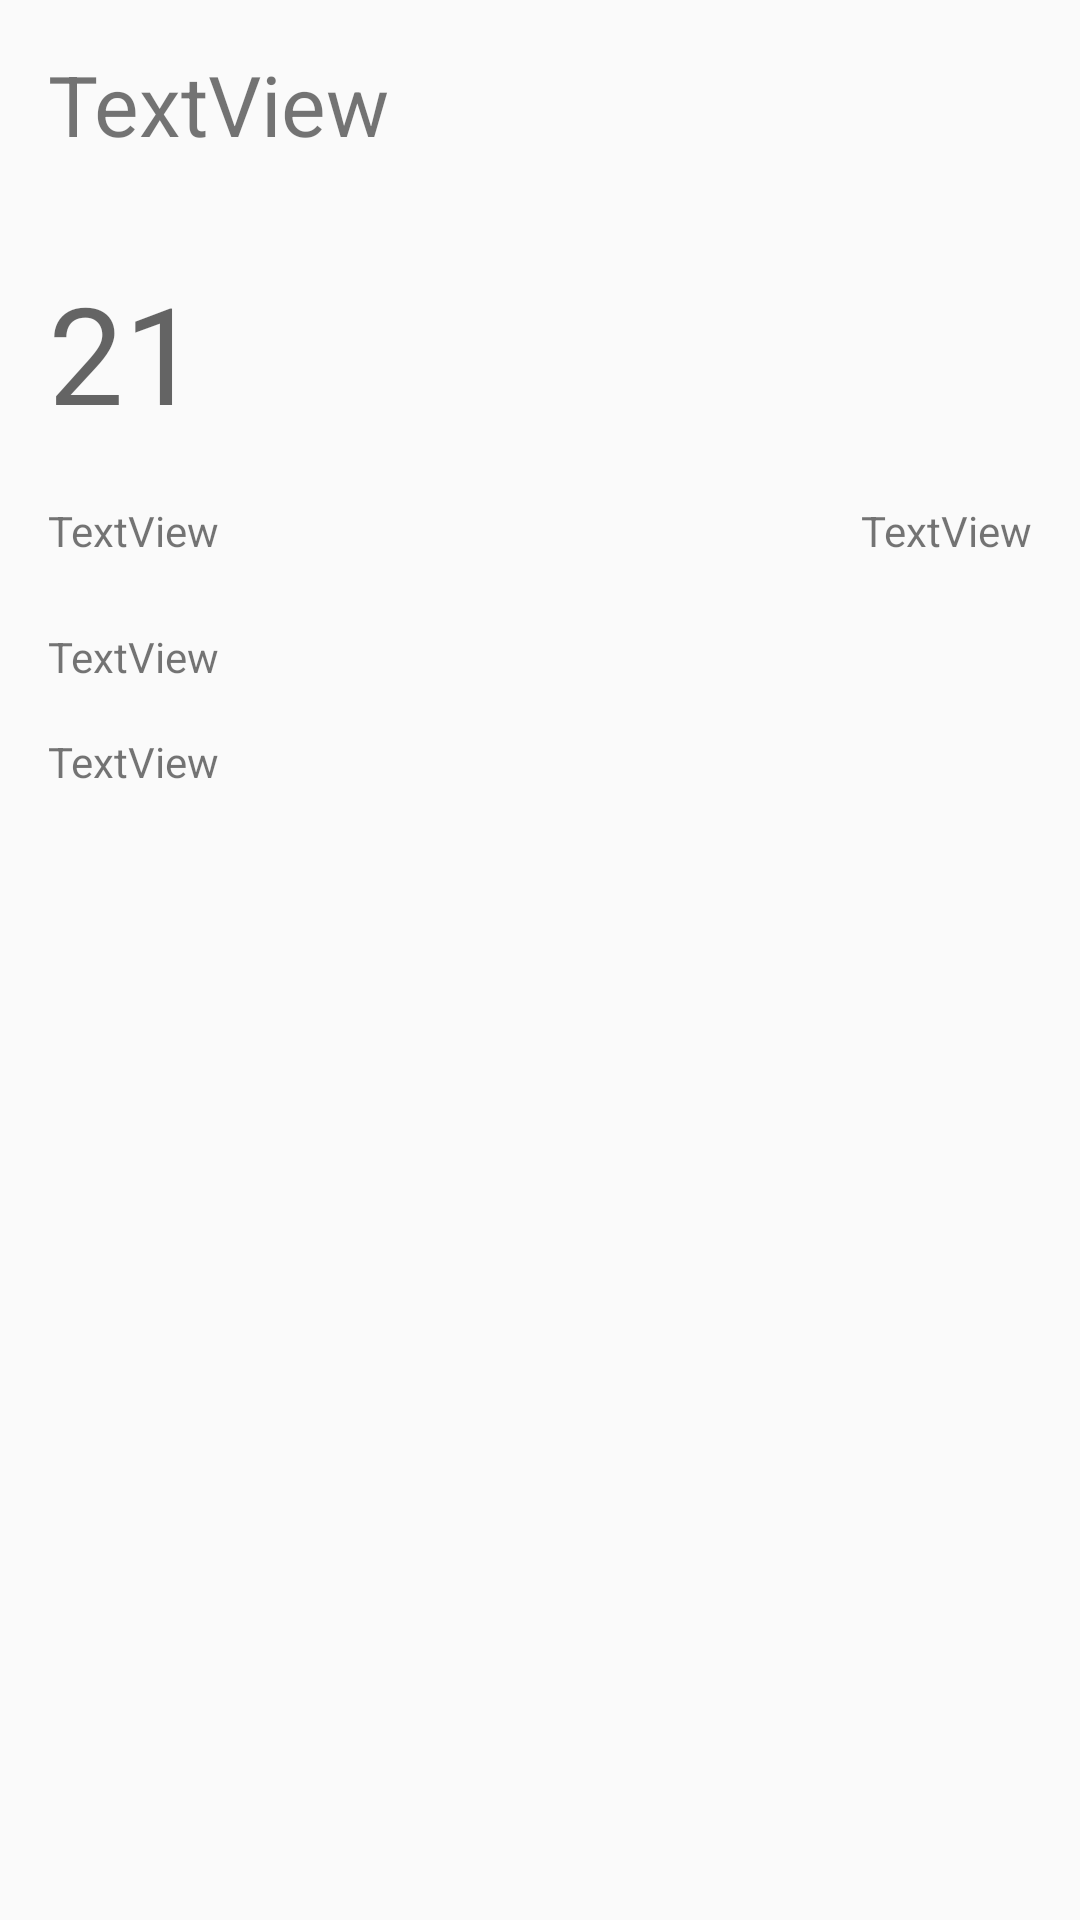

This screen was rendered from an Android layout file. Write that file and the resources it references.
<!-- AndroidManifest.xml: application theme AppTheme -->
<!-- res/layout/activity_weather_detail.xml -->
<?xml version="1.0" encoding="utf-8"?>
<RelativeLayout xmlns:android="http://schemas.android.com/apk/res/android"
    xmlns:app="http://schemas.android.com/apk/res-auto"
    xmlns:tools="http://schemas.android.com/tools"
    android:id="@+id/activity_weather_detail"
    android:layout_width="match_parent"
    android:layout_height="match_parent"
    android:paddingBottom="@dimen/activity_vertical_margin"
    android:paddingLeft="@dimen/activity_horizontal_margin"
    android:paddingRight="@dimen/activity_horizontal_margin"
    android:paddingTop="@dimen/activity_vertical_margin"
    tools:context="sathyabamanan.com.tiqriweather.WeatherDetail">

    <TextView
        android:text="21"
        android:layout_below="@+id/detail_title"
        android:layout_alignParentStart="true"
        android:layout_marginTop="34dp"
        android:id="@+id/detail_high_temp"
        android:textAppearance="@style/TextAppearance.AppCompat.Display2"
        android:layout_width="80dp"
        android:layout_height="80dp" />

    <TextView
        android:text="TextView"
        android:layout_width="match_parent"
        android:layout_height="wrap_content"
        android:id="@+id/detail_title"
        tools:textStyle="bold"
        android:layout_alignParentTop="true"
        android:layout_alignParentStart="true"
        android:textSize="28sp" />

    <TextView
        android:text="TextView"
        android:layout_width="wrap_content"
        android:layout_height="wrap_content"
        android:id="@+id/detail_temp_type"
        android:layout_below="@+id/detail_high_temp"
        android:layout_alignParentStart="true" />

    <ImageView
        android:layout_width="80dp"
        android:layout_height="80dp"
        app:srcCompat="@drawable/wrong_icon"
        android:id="@+id/detail_image"
        android:layout_alignTop="@+id/detail_high_temp"
        android:layout_alignParentEnd="true" />

    <TextView
        android:text="TextView"
        android:layout_width="wrap_content"
        android:layout_height="wrap_content"
        android:id="@+id/detail_message"
        android:layout_below="@+id/detail_image"
        android:layout_alignParentEnd="true" />

    <TextView
        android:text="TextView"
        android:layout_width="match_parent"
        android:layout_height="wrap_content"
        android:layout_below="@+id/detail_temp_type"
        android:layout_alignParentStart="true"
        android:layout_marginTop="23dp"
        android:id="@+id/details_tdy_high" />

    <TextView
        android:text="TextView"
        android:layout_width="match_parent"
        android:layout_height="wrap_content"
        android:layout_below="@+id/details_tdy_high"
        android:layout_alignParentStart="true"
        android:layout_marginTop="16dp"
        android:id="@+id/details_tdy_low" />
</RelativeLayout>
<!-- resources referenced by this layout -->
<resources>
  <dimen name="activity_horizontal_margin">16dp</dimen>
  <dimen name="activity_vertical_margin">16dp</dimen>
  <!-- drawable wrong_icon: png bitmap (drawable-hdpi, 452 bytes) -->
  <style name="AppTheme" parent="Theme.AppCompat.Light.DarkActionBar">
          
          <item name="colorPrimary">@color/colorPrimary</item>
          <item name="colorPrimaryDark">@color/colorPrimaryDark</item>
          <item name="colorAccent">@color/colorAccent</item>
      </style>
  <color name="colorPrimary">#3F51B5</color>
  <color name="colorPrimaryDark">#303F9F</color>
  <color name="colorAccent">#FF4081</color>
</resources>
